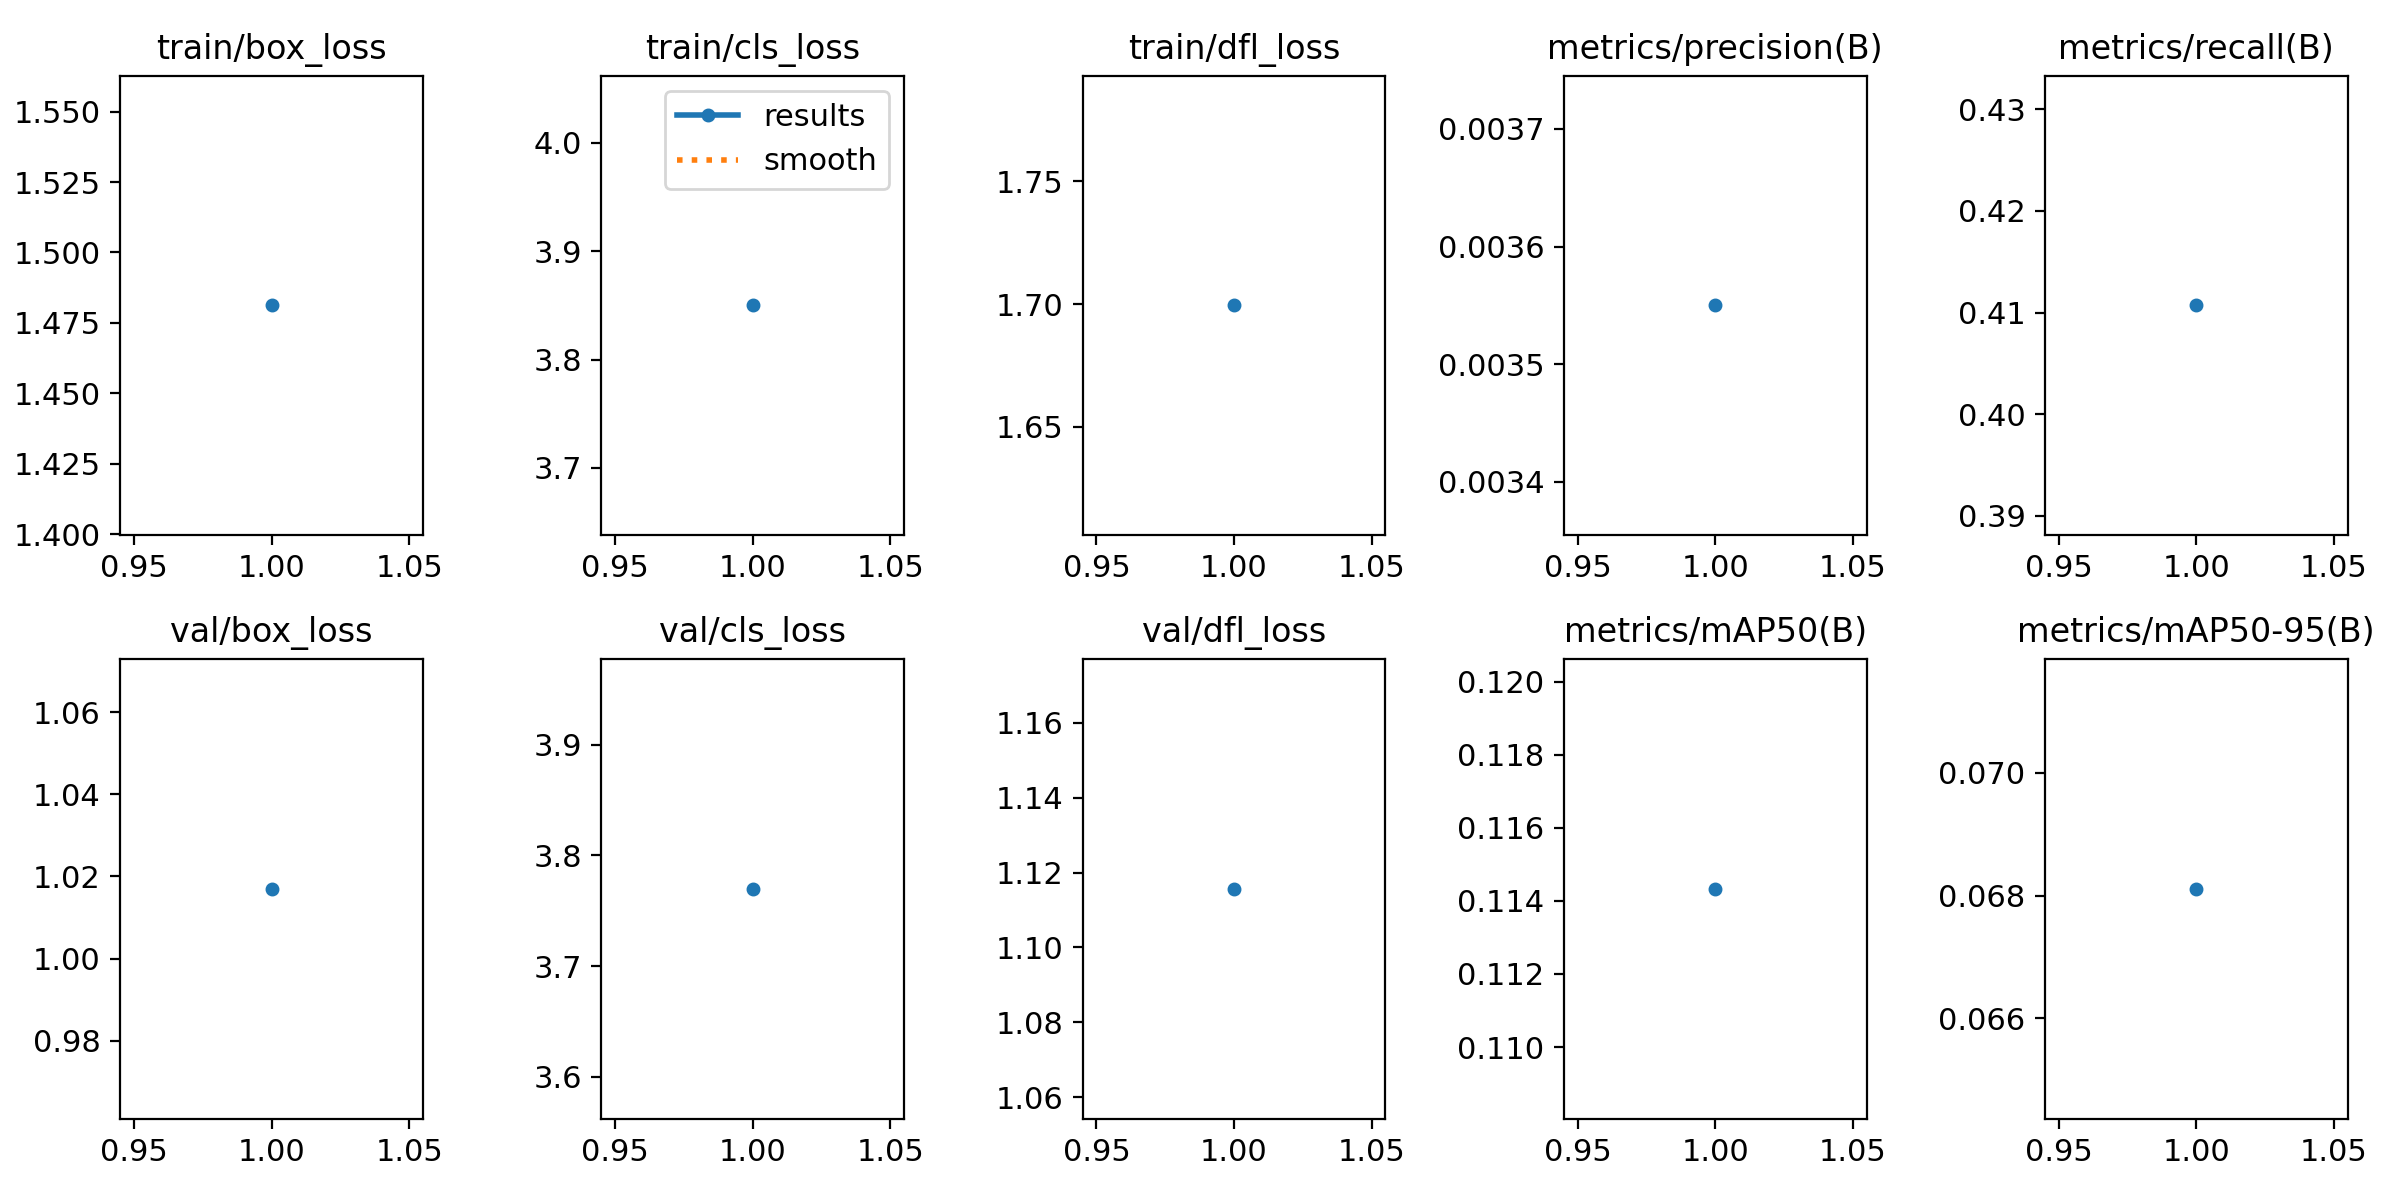

Values plotted in this chart, from the file beside it:
epoch, time, train/box_loss, train/cls_loss, train/dfl_loss, metrics/precision(B), metrics/recall(B), metrics/mAP50(B), metrics/mAP50-95(B), val/box_loss, val/cls_loss, val/dfl_loss, lr/pg0, lr/pg1, lr/pg2
1, 50.65, 1.481, 3.85, 1.7, 0.00355, 0.4107, 0.1143, 0.06811, 1.017, 3.77, 1.116, 0.0001334, 0.0001334, 0.0001334
